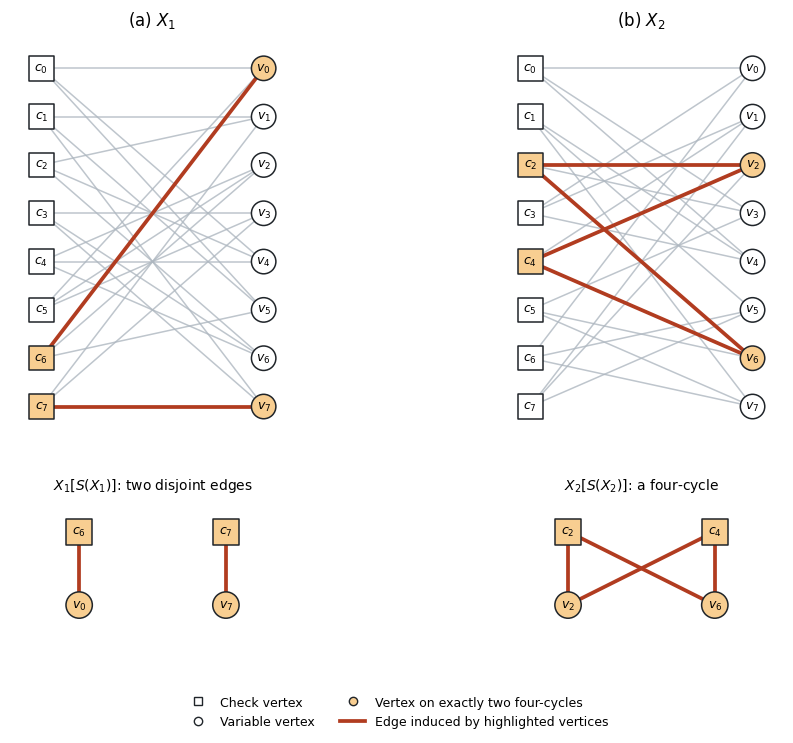

Write the Python code that produced this figure. (Note: this script raises an exception after producing the figure.)
"""Draw the exact Tanner graphs and their nonisomorphism certificates.
Run: python make_tanner_figure.py
Dependencies: numpy, matplotlib, networkx
Outputs: tanner_graphs.png and tanner_graphs.svg
"""
from pathlib import Path
from itertools import combinations
import numpy as np
import networkx as nx
import matplotlib
matplotlib.use("Agg")
import matplotlib.pyplot as plt
from matplotlib.lines import Line2D

H1 = np.array([
 [1,0,0,0,1,1,0,0],
 [0,1,0,0,0,1,0,1],
 [0,1,0,0,1,0,1,0],
 [0,0,0,1,0,0,1,1],
 [0,0,1,0,1,0,1,0],
 [1,0,1,1,0,0,0,0],
 [1,0,1,0,0,1,0,0],
 [0,1,0,1,0,0,0,1]], dtype=int)
H2 = np.array([
 [1,0,0,1,1,0,0,0],
 [0,0,0,0,1,1,0,1],
 [0,0,1,1,0,0,1,0],
 [1,1,0,0,1,0,0,0],
 [0,1,1,0,0,0,1,0],
 [0,0,0,1,0,0,1,1],
 [1,0,0,0,0,1,0,1],
 [0,1,1,0,0,1,0,0]], dtype=int)

plt.rcParams.update({"font.family":"DejaVu Sans", "font.size":10,
                     "svg.fonttype":"none"})

def build_graph(H):
    G = nx.Graph()
    G.add_nodes_from(range(16))  # 0..7: checks; 8..15: variables
    G.add_edges_from((c,8+v) for c,v in zip(*np.nonzero(H)))
    assert nx.is_connected(G)
    assert all(d == 3 for _,d in G.degree())
    counts = {w: sum(len(set(G[a]) & set(G[b]))-1
                    for a,b in combinations(G[w],2)) for w in G}
    S = {w for w in G if counts[w] == 2}
    assert all(counts[w] == 1 for w in G if w not in S)
    return G,S

def draw(ax,G,S,pos,labels=True,background=True):
    ordinary=[(a,b) for a,b in G.edges() if not (a in S and b in S)]
    special=[(a,b) for a,b in G.edges() if a in S and b in S]
    if background:
        nx.draw_networkx_edges(G,pos,edgelist=ordinary,ax=ax,
                               edge_color="#aeb7c0",width=1.1,alpha=.8)
    nx.draw_networkx_edges(G,pos,edgelist=special,ax=ax,
                           edge_color="#b13c20",width=2.7)
    for nodes,shape in [(range(8),"s"),(range(8,16),"o")]:
        nodes=[w for w in nodes if w in G]
        nx.draw_networkx_nodes(G,pos,nodelist=nodes,node_shape=shape,
            node_size=310 if background else 360,
            node_color=["#f8ce91" if w in S else "white" for w in nodes],
            edgecolors="#20252a",linewidths=1.1,ax=ax)
    if labels:
        names={w:rf"$c_{{{w}}}$" if w<8 else rf"$v_{{{w-8}}}$" for w in G}
        nx.draw_networkx_labels(G,pos,labels=names,font_size=9,ax=ax)
    ax.set_aspect("equal",adjustable="box")
    ax.axis("off")

fig,axs=plt.subplots(2,2,figsize=(10,7.5),
                     gridspec_kw={"height_ratios":[3.2,1.2]})
for j,H in enumerate([H1,H2]):
    G,S=build_graph(H)
    expected=[{6,7,8,15},{2,4,10,14}][j]
    assert S == expected
    induced=G.subgraph(S).copy()
    assert induced.number_of_edges() == [2,4][j]
    # A fixed bipartite layout preserves the manuscript's index order.
    pos={c:(0,7-c) for c in range(8)}
    pos.update({8+v:(4.6,7-v) for v in range(8)})
    draw(axs[0,j],G,S,pos)
    axs[0,j].set_title(rf"({'ab'[j]}) $X_{j+1}$",fontsize=12,pad=12)
    axs[0,j].set_xlim(-.65,5.25)
    axs[0,j].set_ylim(-.55,7.55)
    if j==0:
        small={6:(0,1),8:(0,0),7:(2,1),15:(2,0)}
        subtitle=r"$X_1[S(X_1)]$: two disjoint edges"
    else:
        small={2:(0,1),4:(2,1),10:(0,0),14:(2,0)}
        subtitle=r"$X_2[S(X_2)]$: a four-cycle"
    draw(axs[1,j],induced,S,small,background=False)
    axs[1,j].set_xlim(-.6,2.6)
    axs[1,j].set_ylim(-.5,1.5)
    axs[1,j].set_title(subtitle,fontsize=10,pad=4)
    print(f"X{j+1}: highlighted vertices {sorted(S)}; "
          f"induced edges {sorted(induced.edges())}")

legend=[
 Line2D([],[],marker="s",linestyle="none",markerfacecolor="white",
        markeredgecolor="#20252a",label="Check vertex"),
 Line2D([],[],marker="o",linestyle="none",markerfacecolor="white",
        markeredgecolor="#20252a",label="Variable vertex"),
 Line2D([],[],marker="o",linestyle="none",markerfacecolor="#f8ce91",
        markeredgecolor="#20252a",label="Vertex on exactly two four-cycles"),
 Line2D([],[],color="#b13c20",linewidth=2.7,label="Edge induced by highlighted vertices")]
fig.legend(handles=legend,loc="lower center",ncol=2,frameon=False,
           fontsize=9,bbox_to_anchor=(.5,.01))
fig.subplots_adjust(left=.06,right=.94,top=.94,bottom=.14,hspace=.23,wspace=.25)
out=Path(__file__).resolve().parent
fig.savefig(out/"tanner_graphs.png",dpi=400,bbox_inches="tight",facecolor="white")
fig.savefig(out/"tanner_graphs.svg",bbox_inches="tight",facecolor="white")
plt.close(fig)
print(f"Saved figure files in {out}")
